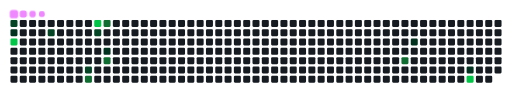
t = 0.00 s
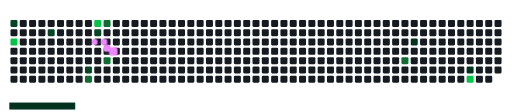
t = 1.67 s
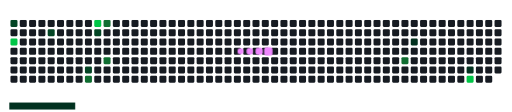
t = 3.33 s
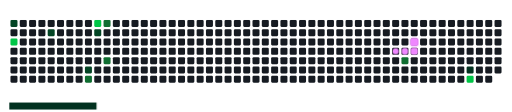
t = 5.00 s
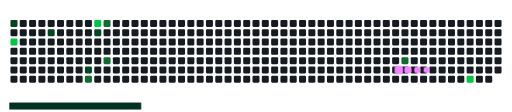
t = 6.67 s
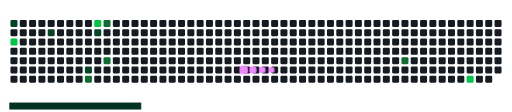
t = 8.33 s

The animated SVG that drew these frames (rendered in a browser with its animation timeline set to each time). Animation: 23 CSS @keyframes rules; frames cover the first 8.33 s, repeats indefinitely.

<svg viewBox="-16 -32 880 192" width="880" height="192" xmlns="http://www.w3.org/2000/svg"><desc>Generated with https://github.com/Platane/snk</desc><style>:root{--cb:#1b1f230a;--cs:#ef87ff;--ce:#161b22;--c0:#161b22;--c1:#01311f;--c2:#034525;--c3:#0f6d31;--c4:#00c647}.c{shape-rendering:geometricPrecision;fill:var(--ce);stroke-width:1px;stroke:var(--cb);animation:none 24700ms linear infinite;width:12px;height:12px}@keyframes c0{46.55%{fill:var(--c2)}46.57%,100%{fill:var(--ce)}}.c.c0{fill:var(--c2);animation-name:c0}@keyframes c1{1.61%{fill:var(--c1)}1.63%,100%{fill:var(--ce)}}.c.c1{fill:var(--c1);animation-name:c1}@keyframes c2{95.94%{fill:var(--c4)}95.96%,100%{fill:var(--ce)}}.c.c2{fill:var(--c4);animation-name:c2}@keyframes c3{44.52%{fill:var(--c2)}44.54%,100%{fill:var(--ce)}}.c.c3{fill:var(--c2);animation-name:c3}@keyframes c4{40.48%{fill:var(--c2)}40.5%,100%{fill:var(--ce)}}.c.c4{fill:var(--c2);animation-name:c4}@keyframes c5{54.65%{fill:var(--c3)}54.67%,100%{fill:var(--ce)}}.c.c5{fill:var(--c3);animation-name:c5}@keyframes c6{91.49%{fill:var(--c4)}91.51%,100%{fill:var(--ce)}}.c.c6{fill:var(--c4);animation-name:c6}@keyframes c7{42.5%{fill:var(--c2)}42.52%,100%{fill:var(--ce)}}.c.c7{fill:var(--c2);animation-name:c7}@keyframes c8{51.41%{fill:var(--c3)}51.43%,100%{fill:var(--ce)}}.c.c8{fill:var(--c3);animation-name:c8}@keyframes c9{6.47%{fill:var(--c1)}6.49%,100%{fill:var(--ce)}}.c.c9{fill:var(--c1);animation-name:c9}@keyframes ca{53.03%{fill:var(--c3)}53.05%,100%{fill:var(--ce)}}.c.ca{fill:var(--c3);animation-name:ca}@keyframes cb{69.22%{fill:var(--c3)}69.24%,100%{fill:var(--ce)}}.c.cb{fill:var(--c3);animation-name:cb}@keyframes cc{20.23%{fill:var(--c1)}20.25%,100%{fill:var(--ce)}}.c.cc{fill:var(--c1);animation-name:cc}@keyframes cd{23.88%{fill:var(--c1)}23.9%,100%{fill:var(--ce)}}.c.cd{fill:var(--c1);animation-name:cd}@keyframes ce{72.86%{fill:var(--c4)}72.88%,100%{fill:var(--ce)}}.c.ce{fill:var(--c4);animation-name:ce}.u{transform-origin:0 0;transform:scale(0,1);animation:none linear 24700ms infinite}@keyframes u0{1.61%{transform:scale(0.000,1)}1.63%,6.47%{transform:scale(0.250,1)}6.49%,20.23%{transform:scale(0.500,1)}20.25%,23.88%{transform:scale(0.750,1)}23.9%,100%{transform:scale(1.000,1)}}.u.u0{fill:var(--c1);animation-name:u0;transform-origin:0.0px 0}@keyframes u1{40.48%{transform:scale(0.000,1)}40.5%,42.5%{transform:scale(0.250,1)}42.52%,44.52%{transform:scale(0.500,1)}44.54%,46.55%{transform:scale(0.750,1)}46.57%,100%{transform:scale(1.000,1)}}.u.u1{fill:var(--c2);animation-name:u1;transform-origin:226.1px 0}@keyframes u2{51.41%{transform:scale(0.000,1)}51.43%,53.03%{transform:scale(0.250,1)}53.05%,54.65%{transform:scale(0.500,1)}54.67%,69.22%{transform:scale(0.750,1)}69.24%,100%{transform:scale(1.000,1)}}.u.u2{fill:var(--c3);animation-name:u2;transform-origin:452.3px 0}@keyframes u3{72.86%{transform:scale(0.000,1)}72.88%,91.49%{transform:scale(0.333,1)}91.51%,95.94%{transform:scale(0.667,1)}95.96%,100%{transform:scale(1.000,1)}}.u.u3{fill:var(--c4);animation-name:u3;transform-origin:678.4px 0}.s{shape-rendering:geometricPrecision;fill:var(--cs);animation:none linear 24700ms infinite}@keyframes s0{0%,46.96%,99.6%{transform:translate(0px,-16px)}0.4%{transform:translate(-16px,-16px)}1.21%{transform:translate(-16px,16px)}2.83%{transform:translate(48px,16px)}3.24%,97.17%{transform:translate(48px,32px)}6.07%{transform:translate(160px,32px)}6.48%{transform:translate(160px,48px)}19.84%{transform:translate(688px,48px)}20.24%{transform:translate(688px,32px)}22.67%{transform:translate(784px,32px)}23.89%{transform:translate(784px,80px)}40.49%{transform:translate(128px,80px)}40.89%,53.85%{transform:translate(128px,64px)}41.3%{transform:translate(144px,64px)}42.51%{transform:translate(144px,16px)}44.53%{transform:translate(64px,16px)}44.94%{transform:translate(64px,0px)}46.56%,95.14%{transform:translate(0px,0px)}51.01%{transform:translate(160px,-16px)}53.04%{transform:translate(160px,64px)}54.66%{transform:translate(128px,96px)}68.42%{transform:translate(672px,96px)}69.23%{transform:translate(672px,64px)}72.06%{transform:translate(784px,64px)}72.87%{transform:translate(784px,96px)}73.28%{transform:translate(768px,96px)}75.71%{transform:translate(768px,0px)}95.95%{transform:translate(0px,32px)}98.38%{transform:translate(48px,-16px)}}.s.s0{transform:translate(0px,-16px);animation-name:s0}@keyframes s1{0%,99.6%{transform:translate(16px,-16px)}0.81%{transform:translate(-16px,-16px)}1.62%{transform:translate(-16px,16px)}3.24%{transform:translate(48px,16px)}3.64%,97.57%{transform:translate(48px,32px)}6.48%{transform:translate(160px,32px)}6.88%{transform:translate(160px,48px)}20.24%{transform:translate(688px,48px)}20.65%{transform:translate(688px,32px)}23.08%{transform:translate(784px,32px)}24.29%{transform:translate(784px,80px)}40.89%{transform:translate(128px,80px)}41.3%,54.25%{transform:translate(128px,64px)}41.7%{transform:translate(144px,64px)}42.91%{transform:translate(144px,16px)}44.94%{transform:translate(64px,16px)}45.34%{transform:translate(64px,0px)}46.96%,95.55%{transform:translate(0px,0px)}47.37%{transform:translate(0px,-16px)}51.42%{transform:translate(160px,-16px)}53.44%{transform:translate(160px,64px)}55.06%{transform:translate(128px,96px)}68.83%{transform:translate(672px,96px)}69.64%{transform:translate(672px,64px)}72.47%{transform:translate(784px,64px)}73.28%{transform:translate(784px,96px)}73.68%{transform:translate(768px,96px)}76.11%{transform:translate(768px,0px)}96.36%{transform:translate(0px,32px)}98.79%{transform:translate(48px,-16px)}}.s.s1{transform:translate(16px,-16px);animation-name:s1}@keyframes s2{0%,99.6%{transform:translate(32px,-16px)}1.21%{transform:translate(-16px,-16px)}2.02%{transform:translate(-16px,16px)}3.64%{transform:translate(48px,16px)}4.05%,97.98%{transform:translate(48px,32px)}6.88%{transform:translate(160px,32px)}7.29%{transform:translate(160px,48px)}20.65%{transform:translate(688px,48px)}21.05%{transform:translate(688px,32px)}23.48%{transform:translate(784px,32px)}24.7%{transform:translate(784px,80px)}41.3%{transform:translate(128px,80px)}41.7%,54.66%{transform:translate(128px,64px)}42.11%{transform:translate(144px,64px)}43.32%{transform:translate(144px,16px)}45.34%{transform:translate(64px,16px)}45.75%{transform:translate(64px,0px)}47.37%,95.95%{transform:translate(0px,0px)}47.77%{transform:translate(0px,-16px)}51.82%{transform:translate(160px,-16px)}53.85%{transform:translate(160px,64px)}55.47%{transform:translate(128px,96px)}69.23%{transform:translate(672px,96px)}70.04%{transform:translate(672px,64px)}72.87%{transform:translate(784px,64px)}73.68%{transform:translate(784px,96px)}74.09%{transform:translate(768px,96px)}76.52%{transform:translate(768px,0px)}96.76%{transform:translate(0px,32px)}99.19%{transform:translate(48px,-16px)}}.s.s2{transform:translate(32px,-16px);animation-name:s2}@keyframes s3{0%,99.6%{transform:translate(48px,-16px)}1.62%{transform:translate(-16px,-16px)}2.43%{transform:translate(-16px,16px)}4.05%{transform:translate(48px,16px)}4.45%,98.38%{transform:translate(48px,32px)}7.29%{transform:translate(160px,32px)}7.69%{transform:translate(160px,48px)}21.05%{transform:translate(688px,48px)}21.46%{transform:translate(688px,32px)}23.89%{transform:translate(784px,32px)}25.1%{transform:translate(784px,80px)}41.7%{transform:translate(128px,80px)}42.11%,55.06%{transform:translate(128px,64px)}42.51%{transform:translate(144px,64px)}43.72%{transform:translate(144px,16px)}45.75%{transform:translate(64px,16px)}46.15%{transform:translate(64px,0px)}47.77%,96.36%{transform:translate(0px,0px)}48.18%{transform:translate(0px,-16px)}52.23%{transform:translate(160px,-16px)}54.25%{transform:translate(160px,64px)}55.87%{transform:translate(128px,96px)}69.64%{transform:translate(672px,96px)}70.45%{transform:translate(672px,64px)}73.28%{transform:translate(784px,64px)}74.09%{transform:translate(784px,96px)}74.49%{transform:translate(768px,96px)}76.92%{transform:translate(768px,0px)}97.17%{transform:translate(0px,32px)}}.s.s3{transform:translate(48px,-16px);animation-name:s3}</style><rect class="c c0" x="2" y="2" rx="2" ry="2"/><rect class="c c1" x="2" y="18" rx="2" ry="2"/><rect class="c c2" x="2" y="34" rx="2" ry="2"/><rect class="c" x="2" y="50" rx="2" ry="2"/><rect class="c" x="2" y="66" rx="2" ry="2"/><rect class="c" x="2" y="82" rx="2" ry="2"/><rect class="c" x="2" y="98" rx="2" ry="2"/><rect class="c" x="18" y="2" rx="2" ry="2"/><rect class="c" x="18" y="18" rx="2" ry="2"/><rect class="c" x="18" y="34" rx="2" ry="2"/><rect class="c" x="18" y="50" rx="2" ry="2"/><rect class="c" x="18" y="66" rx="2" ry="2"/><rect class="c" x="18" y="82" rx="2" ry="2"/><rect class="c" x="18" y="98" rx="2" ry="2"/><rect class="c" x="34" y="2" rx="2" ry="2"/><rect class="c" x="34" y="18" rx="2" ry="2"/><rect class="c" x="34" y="34" rx="2" ry="2"/><rect class="c" x="34" y="50" rx="2" ry="2"/><rect class="c" x="34" y="66" rx="2" ry="2"/><rect class="c" x="34" y="82" rx="2" ry="2"/><rect class="c" x="34" y="98" rx="2" ry="2"/><rect class="c" x="50" y="2" rx="2" ry="2"/><rect class="c" x="50" y="18" rx="2" ry="2"/><rect class="c" x="50" y="34" rx="2" ry="2"/><rect class="c" x="50" y="50" rx="2" ry="2"/><rect class="c" x="50" y="66" rx="2" ry="2"/><rect class="c" x="50" y="82" rx="2" ry="2"/><rect class="c" x="50" y="98" rx="2" ry="2"/><rect class="c" x="66" y="2" rx="2" ry="2"/><rect class="c c3" x="66" y="18" rx="2" ry="2"/><rect class="c" x="66" y="34" rx="2" ry="2"/><rect class="c" x="66" y="50" rx="2" ry="2"/><rect class="c" x="66" y="66" rx="2" ry="2"/><rect class="c" x="66" y="82" rx="2" ry="2"/><rect class="c" x="66" y="98" rx="2" ry="2"/><rect class="c" x="82" y="2" rx="2" ry="2"/><rect class="c" x="82" y="18" rx="2" ry="2"/><rect class="c" x="82" y="34" rx="2" ry="2"/><rect class="c" x="82" y="50" rx="2" ry="2"/><rect class="c" x="82" y="66" rx="2" ry="2"/><rect class="c" x="82" y="82" rx="2" ry="2"/><rect class="c" x="82" y="98" rx="2" ry="2"/><rect class="c" x="98" y="2" rx="2" ry="2"/><rect class="c" x="98" y="18" rx="2" ry="2"/><rect class="c" x="98" y="34" rx="2" ry="2"/><rect class="c" x="98" y="50" rx="2" ry="2"/><rect class="c" x="98" y="66" rx="2" ry="2"/><rect class="c" x="98" y="82" rx="2" ry="2"/><rect class="c" x="98" y="98" rx="2" ry="2"/><rect class="c" x="114" y="2" rx="2" ry="2"/><rect class="c" x="114" y="18" rx="2" ry="2"/><rect class="c" x="114" y="34" rx="2" ry="2"/><rect class="c" x="114" y="50" rx="2" ry="2"/><rect class="c" x="114" y="66" rx="2" ry="2"/><rect class="c" x="114" y="82" rx="2" ry="2"/><rect class="c" x="114" y="98" rx="2" ry="2"/><rect class="c" x="130" y="2" rx="2" ry="2"/><rect class="c" x="130" y="18" rx="2" ry="2"/><rect class="c" x="130" y="34" rx="2" ry="2"/><rect class="c" x="130" y="50" rx="2" ry="2"/><rect class="c" x="130" y="66" rx="2" ry="2"/><rect class="c c4" x="130" y="82" rx="2" ry="2"/><rect class="c c5" x="130" y="98" rx="2" ry="2"/><rect class="c c6" x="146" y="2" rx="2" ry="2"/><rect class="c c7" x="146" y="18" rx="2" ry="2"/><rect class="c" x="146" y="34" rx="2" ry="2"/><rect class="c" x="146" y="50" rx="2" ry="2"/><rect class="c" x="146" y="66" rx="2" ry="2"/><rect class="c" x="146" y="82" rx="2" ry="2"/><rect class="c" x="146" y="98" rx="2" ry="2"/><rect class="c c8" x="162" y="2" rx="2" ry="2"/><rect class="c" x="162" y="18" rx="2" ry="2"/><rect class="c" x="162" y="34" rx="2" ry="2"/><rect class="c c9" x="162" y="50" rx="2" ry="2"/><rect class="c ca" x="162" y="66" rx="2" ry="2"/><rect class="c" x="162" y="82" rx="2" ry="2"/><rect class="c" x="162" y="98" rx="2" ry="2"/><rect class="c" x="178" y="2" rx="2" ry="2"/><rect class="c" x="178" y="18" rx="2" ry="2"/><rect class="c" x="178" y="34" rx="2" ry="2"/><rect class="c" x="178" y="50" rx="2" ry="2"/><rect class="c" x="178" y="66" rx="2" ry="2"/><rect class="c" x="178" y="82" rx="2" ry="2"/><rect class="c" x="178" y="98" rx="2" ry="2"/><rect class="c" x="194" y="2" rx="2" ry="2"/><rect class="c" x="194" y="18" rx="2" ry="2"/><rect class="c" x="194" y="34" rx="2" ry="2"/><rect class="c" x="194" y="50" rx="2" ry="2"/><rect class="c" x="194" y="66" rx="2" ry="2"/><rect class="c" x="194" y="82" rx="2" ry="2"/><rect class="c" x="194" y="98" rx="2" ry="2"/><rect class="c" x="210" y="2" rx="2" ry="2"/><rect class="c" x="210" y="18" rx="2" ry="2"/><rect class="c" x="210" y="34" rx="2" ry="2"/><rect class="c" x="210" y="50" rx="2" ry="2"/><rect class="c" x="210" y="66" rx="2" ry="2"/><rect class="c" x="210" y="82" rx="2" ry="2"/><rect class="c" x="210" y="98" rx="2" ry="2"/><rect class="c" x="226" y="2" rx="2" ry="2"/><rect class="c" x="226" y="18" rx="2" ry="2"/><rect class="c" x="226" y="34" rx="2" ry="2"/><rect class="c" x="226" y="50" rx="2" ry="2"/><rect class="c" x="226" y="66" rx="2" ry="2"/><rect class="c" x="226" y="82" rx="2" ry="2"/><rect class="c" x="226" y="98" rx="2" ry="2"/><rect class="c" x="242" y="2" rx="2" ry="2"/><rect class="c" x="242" y="18" rx="2" ry="2"/><rect class="c" x="242" y="34" rx="2" ry="2"/><rect class="c" x="242" y="50" rx="2" ry="2"/><rect class="c" x="242" y="66" rx="2" ry="2"/><rect class="c" x="242" y="82" rx="2" ry="2"/><rect class="c" x="242" y="98" rx="2" ry="2"/><rect class="c" x="258" y="2" rx="2" ry="2"/><rect class="c" x="258" y="18" rx="2" ry="2"/><rect class="c" x="258" y="34" rx="2" ry="2"/><rect class="c" x="258" y="50" rx="2" ry="2"/><rect class="c" x="258" y="66" rx="2" ry="2"/><rect class="c" x="258" y="82" rx="2" ry="2"/><rect class="c" x="258" y="98" rx="2" ry="2"/><rect class="c" x="274" y="2" rx="2" ry="2"/><rect class="c" x="274" y="18" rx="2" ry="2"/><rect class="c" x="274" y="34" rx="2" ry="2"/><rect class="c" x="274" y="50" rx="2" ry="2"/><rect class="c" x="274" y="66" rx="2" ry="2"/><rect class="c" x="274" y="82" rx="2" ry="2"/><rect class="c" x="274" y="98" rx="2" ry="2"/><rect class="c" x="290" y="2" rx="2" ry="2"/><rect class="c" x="290" y="18" rx="2" ry="2"/><rect class="c" x="290" y="34" rx="2" ry="2"/><rect class="c" x="290" y="50" rx="2" ry="2"/><rect class="c" x="290" y="66" rx="2" ry="2"/><rect class="c" x="290" y="82" rx="2" ry="2"/><rect class="c" x="290" y="98" rx="2" ry="2"/><rect class="c" x="306" y="2" rx="2" ry="2"/><rect class="c" x="306" y="18" rx="2" ry="2"/><rect class="c" x="306" y="34" rx="2" ry="2"/><rect class="c" x="306" y="50" rx="2" ry="2"/><rect class="c" x="306" y="66" rx="2" ry="2"/><rect class="c" x="306" y="82" rx="2" ry="2"/><rect class="c" x="306" y="98" rx="2" ry="2"/><rect class="c" x="322" y="2" rx="2" ry="2"/><rect class="c" x="322" y="18" rx="2" ry="2"/><rect class="c" x="322" y="34" rx="2" ry="2"/><rect class="c" x="322" y="50" rx="2" ry="2"/><rect class="c" x="322" y="66" rx="2" ry="2"/><rect class="c" x="322" y="82" rx="2" ry="2"/><rect class="c" x="322" y="98" rx="2" ry="2"/><rect class="c" x="338" y="2" rx="2" ry="2"/><rect class="c" x="338" y="18" rx="2" ry="2"/><rect class="c" x="338" y="34" rx="2" ry="2"/><rect class="c" x="338" y="50" rx="2" ry="2"/><rect class="c" x="338" y="66" rx="2" ry="2"/><rect class="c" x="338" y="82" rx="2" ry="2"/><rect class="c" x="338" y="98" rx="2" ry="2"/><rect class="c" x="354" y="2" rx="2" ry="2"/><rect class="c" x="354" y="18" rx="2" ry="2"/><rect class="c" x="354" y="34" rx="2" ry="2"/><rect class="c" x="354" y="50" rx="2" ry="2"/><rect class="c" x="354" y="66" rx="2" ry="2"/><rect class="c" x="354" y="82" rx="2" ry="2"/><rect class="c" x="354" y="98" rx="2" ry="2"/><rect class="c" x="370" y="2" rx="2" ry="2"/><rect class="c" x="370" y="18" rx="2" ry="2"/><rect class="c" x="370" y="34" rx="2" ry="2"/><rect class="c" x="370" y="50" rx="2" ry="2"/><rect class="c" x="370" y="66" rx="2" ry="2"/><rect class="c" x="370" y="82" rx="2" ry="2"/><rect class="c" x="370" y="98" rx="2" ry="2"/><rect class="c" x="386" y="2" rx="2" ry="2"/><rect class="c" x="386" y="18" rx="2" ry="2"/><rect class="c" x="386" y="34" rx="2" ry="2"/><rect class="c" x="386" y="50" rx="2" ry="2"/><rect class="c" x="386" y="66" rx="2" ry="2"/><rect class="c" x="386" y="82" rx="2" ry="2"/><rect class="c" x="386" y="98" rx="2" ry="2"/><rect class="c" x="402" y="2" rx="2" ry="2"/><rect class="c" x="402" y="18" rx="2" ry="2"/><rect class="c" x="402" y="34" rx="2" ry="2"/><rect class="c" x="402" y="50" rx="2" ry="2"/><rect class="c" x="402" y="66" rx="2" ry="2"/><rect class="c" x="402" y="82" rx="2" ry="2"/><rect class="c" x="402" y="98" rx="2" ry="2"/><rect class="c" x="418" y="2" rx="2" ry="2"/><rect class="c" x="418" y="18" rx="2" ry="2"/><rect class="c" x="418" y="34" rx="2" ry="2"/><rect class="c" x="418" y="50" rx="2" ry="2"/><rect class="c" x="418" y="66" rx="2" ry="2"/><rect class="c" x="418" y="82" rx="2" ry="2"/><rect class="c" x="418" y="98" rx="2" ry="2"/><rect class="c" x="434" y="2" rx="2" ry="2"/><rect class="c" x="434" y="18" rx="2" ry="2"/><rect class="c" x="434" y="34" rx="2" ry="2"/><rect class="c" x="434" y="50" rx="2" ry="2"/><rect class="c" x="434" y="66" rx="2" ry="2"/><rect class="c" x="434" y="82" rx="2" ry="2"/><rect class="c" x="434" y="98" rx="2" ry="2"/><rect class="c" x="450" y="2" rx="2" ry="2"/><rect class="c" x="450" y="18" rx="2" ry="2"/><rect class="c" x="450" y="34" rx="2" ry="2"/><rect class="c" x="450" y="50" rx="2" ry="2"/><rect class="c" x="450" y="66" rx="2" ry="2"/><rect class="c" x="450" y="82" rx="2" ry="2"/><rect class="c" x="450" y="98" rx="2" ry="2"/><rect class="c" x="466" y="2" rx="2" ry="2"/><rect class="c" x="466" y="18" rx="2" ry="2"/><rect class="c" x="466" y="34" rx="2" ry="2"/><rect class="c" x="466" y="50" rx="2" ry="2"/><rect class="c" x="466" y="66" rx="2" ry="2"/><rect class="c" x="466" y="82" rx="2" ry="2"/><rect class="c" x="466" y="98" rx="2" ry="2"/><rect class="c" x="482" y="2" rx="2" ry="2"/><rect class="c" x="482" y="18" rx="2" ry="2"/><rect class="c" x="482" y="34" rx="2" ry="2"/><rect class="c" x="482" y="50" rx="2" ry="2"/><rect class="c" x="482" y="66" rx="2" ry="2"/><rect class="c" x="482" y="82" rx="2" ry="2"/><rect class="c" x="482" y="98" rx="2" ry="2"/><rect class="c" x="498" y="2" rx="2" ry="2"/><rect class="c" x="498" y="18" rx="2" ry="2"/><rect class="c" x="498" y="34" rx="2" ry="2"/><rect class="c" x="498" y="50" rx="2" ry="2"/><rect class="c" x="498" y="66" rx="2" ry="2"/><rect class="c" x="498" y="82" rx="2" ry="2"/><rect class="c" x="498" y="98" rx="2" ry="2"/><rect class="c" x="514" y="2" rx="2" ry="2"/><rect class="c" x="514" y="18" rx="2" ry="2"/><rect class="c" x="514" y="34" rx="2" ry="2"/><rect class="c" x="514" y="50" rx="2" ry="2"/><rect class="c" x="514" y="66" rx="2" ry="2"/><rect class="c" x="514" y="82" rx="2" ry="2"/><rect class="c" x="514" y="98" rx="2" ry="2"/><rect class="c" x="530" y="2" rx="2" ry="2"/><rect class="c" x="530" y="18" rx="2" ry="2"/><rect class="c" x="530" y="34" rx="2" ry="2"/><rect class="c" x="530" y="50" rx="2" ry="2"/><rect class="c" x="530" y="66" rx="2" ry="2"/><rect class="c" x="530" y="82" rx="2" ry="2"/><rect class="c" x="530" y="98" rx="2" ry="2"/><rect class="c" x="546" y="2" rx="2" ry="2"/><rect class="c" x="546" y="18" rx="2" ry="2"/><rect class="c" x="546" y="34" rx="2" ry="2"/><rect class="c" x="546" y="50" rx="2" ry="2"/><rect class="c" x="546" y="66" rx="2" ry="2"/><rect class="c" x="546" y="82" rx="2" ry="2"/><rect class="c" x="546" y="98" rx="2" ry="2"/><rect class="c" x="562" y="2" rx="2" ry="2"/><rect class="c" x="562" y="18" rx="2" ry="2"/><rect class="c" x="562" y="34" rx="2" ry="2"/><rect class="c" x="562" y="50" rx="2" ry="2"/><rect class="c" x="562" y="66" rx="2" ry="2"/><rect class="c" x="562" y="82" rx="2" ry="2"/><rect class="c" x="562" y="98" rx="2" ry="2"/><rect class="c" x="578" y="2" rx="2" ry="2"/><rect class="c" x="578" y="18" rx="2" ry="2"/><rect class="c" x="578" y="34" rx="2" ry="2"/><rect class="c" x="578" y="50" rx="2" ry="2"/><rect class="c" x="578" y="66" rx="2" ry="2"/><rect class="c" x="578" y="82" rx="2" ry="2"/><rect class="c" x="578" y="98" rx="2" ry="2"/><rect class="c" x="594" y="2" rx="2" ry="2"/><rect class="c" x="594" y="18" rx="2" ry="2"/><rect class="c" x="594" y="34" rx="2" ry="2"/><rect class="c" x="594" y="50" rx="2" ry="2"/><rect class="c" x="594" y="66" rx="2" ry="2"/><rect class="c" x="594" y="82" rx="2" ry="2"/><rect class="c" x="594" y="98" rx="2" ry="2"/><rect class="c" x="610" y="2" rx="2" ry="2"/><rect class="c" x="610" y="18" rx="2" ry="2"/><rect class="c" x="610" y="34" rx="2" ry="2"/><rect class="c" x="610" y="50" rx="2" ry="2"/><rect class="c" x="610" y="66" rx="2" ry="2"/><rect class="c" x="610" y="82" rx="2" ry="2"/><rect class="c" x="610" y="98" rx="2" ry="2"/><rect class="c" x="626" y="2" rx="2" ry="2"/><rect class="c" x="626" y="18" rx="2" ry="2"/><rect class="c" x="626" y="34" rx="2" ry="2"/><rect class="c" x="626" y="50" rx="2" ry="2"/><rect class="c" x="626" y="66" rx="2" ry="2"/><rect class="c" x="626" y="82" rx="2" ry="2"/><rect class="c" x="626" y="98" rx="2" ry="2"/><rect class="c" x="642" y="2" rx="2" ry="2"/><rect class="c" x="642" y="18" rx="2" ry="2"/><rect class="c" x="642" y="34" rx="2" ry="2"/><rect class="c" x="642" y="50" rx="2" ry="2"/><rect class="c" x="642" y="66" rx="2" ry="2"/><rect class="c" x="642" y="82" rx="2" ry="2"/><rect class="c" x="642" y="98" rx="2" ry="2"/><rect class="c" x="658" y="2" rx="2" ry="2"/><rect class="c" x="658" y="18" rx="2" ry="2"/><rect class="c" x="658" y="34" rx="2" ry="2"/><rect class="c" x="658" y="50" rx="2" ry="2"/><rect class="c" x="658" y="66" rx="2" ry="2"/><rect class="c" x="658" y="82" rx="2" ry="2"/><rect class="c" x="658" y="98" rx="2" ry="2"/><rect class="c" x="674" y="2" rx="2" ry="2"/><rect class="c" x="674" y="18" rx="2" ry="2"/><rect class="c" x="674" y="34" rx="2" ry="2"/><rect class="c" x="674" y="50" rx="2" ry="2"/><rect class="c cb" x="674" y="66" rx="2" ry="2"/><rect class="c" x="674" y="82" rx="2" ry="2"/><rect class="c" x="674" y="98" rx="2" ry="2"/><rect class="c" x="690" y="2" rx="2" ry="2"/><rect class="c" x="690" y="18" rx="2" ry="2"/><rect class="c cc" x="690" y="34" rx="2" ry="2"/><rect class="c" x="690" y="50" rx="2" ry="2"/><rect class="c" x="690" y="66" rx="2" ry="2"/><rect class="c" x="690" y="82" rx="2" ry="2"/><rect class="c" x="690" y="98" rx="2" ry="2"/><rect class="c" x="706" y="2" rx="2" ry="2"/><rect class="c" x="706" y="18" rx="2" ry="2"/><rect class="c" x="706" y="34" rx="2" ry="2"/><rect class="c" x="706" y="50" rx="2" ry="2"/><rect class="c" x="706" y="66" rx="2" ry="2"/><rect class="c" x="706" y="82" rx="2" ry="2"/><rect class="c" x="706" y="98" rx="2" ry="2"/><rect class="c" x="722" y="2" rx="2" ry="2"/><rect class="c" x="722" y="18" rx="2" ry="2"/><rect class="c" x="722" y="34" rx="2" ry="2"/><rect class="c" x="722" y="50" rx="2" ry="2"/><rect class="c" x="722" y="66" rx="2" ry="2"/><rect class="c" x="722" y="82" rx="2" ry="2"/><rect class="c" x="722" y="98" rx="2" ry="2"/><rect class="c" x="738" y="2" rx="2" ry="2"/><rect class="c" x="738" y="18" rx="2" ry="2"/><rect class="c" x="738" y="34" rx="2" ry="2"/><rect class="c" x="738" y="50" rx="2" ry="2"/><rect class="c" x="738" y="66" rx="2" ry="2"/><rect class="c" x="738" y="82" rx="2" ry="2"/><rect class="c" x="738" y="98" rx="2" ry="2"/><rect class="c" x="754" y="2" rx="2" ry="2"/><rect class="c" x="754" y="18" rx="2" ry="2"/><rect class="c" x="754" y="34" rx="2" ry="2"/><rect class="c" x="754" y="50" rx="2" ry="2"/><rect class="c" x="754" y="66" rx="2" ry="2"/><rect class="c" x="754" y="82" rx="2" ry="2"/><rect class="c" x="754" y="98" rx="2" ry="2"/><rect class="c" x="770" y="2" rx="2" ry="2"/><rect class="c" x="770" y="18" rx="2" ry="2"/><rect class="c" x="770" y="34" rx="2" ry="2"/><rect class="c" x="770" y="50" rx="2" ry="2"/><rect class="c" x="770" y="66" rx="2" ry="2"/><rect class="c" x="770" y="82" rx="2" ry="2"/><rect class="c" x="770" y="98" rx="2" ry="2"/><rect class="c" x="786" y="2" rx="2" ry="2"/><rect class="c" x="786" y="18" rx="2" ry="2"/><rect class="c" x="786" y="34" rx="2" ry="2"/><rect class="c" x="786" y="50" rx="2" ry="2"/><rect class="c" x="786" y="66" rx="2" ry="2"/><rect class="c cd" x="786" y="82" rx="2" ry="2"/><rect class="c ce" x="786" y="98" rx="2" ry="2"/><rect class="c" x="802" y="2" rx="2" ry="2"/><rect class="c" x="802" y="18" rx="2" ry="2"/><rect class="c" x="802" y="34" rx="2" ry="2"/><rect class="c" x="802" y="50" rx="2" ry="2"/><rect class="c" x="802" y="66" rx="2" ry="2"/><rect class="c" x="802" y="82" rx="2" ry="2"/><rect class="c" x="802" y="98" rx="2" ry="2"/><rect class="c" x="818" y="2" rx="2" ry="2"/><rect class="c" x="818" y="18" rx="2" ry="2"/><rect class="c" x="818" y="34" rx="2" ry="2"/><rect class="c" x="818" y="50" rx="2" ry="2"/><rect class="c" x="818" y="66" rx="2" ry="2"/><rect class="c" x="818" y="82" rx="2" ry="2"/><rect class="c" x="818" y="98" rx="2" ry="2"/><rect class="c" x="834" y="2" rx="2" ry="2"/><rect class="c" x="834" y="18" rx="2" ry="2"/><rect class="c" x="834" y="34" rx="2" ry="2"/><rect class="c" x="834" y="50" rx="2" ry="2"/><rect class="c" x="834" y="66" rx="2" ry="2"/><rect class="c" x="834" y="82" rx="2" ry="2"/><rect class="u u0" height="12" width="226.7" x="0.0" y="144"/><rect class="u u1" height="12" width="226.7" x="226.1" y="144"/><rect class="u u2" height="12" width="226.7" x="452.3" y="144"/><rect class="u u3" height="12" width="170.2" x="678.4" y="144"/><rect class="s s0" x="0.8" y="0.8" width="14.4" height="14.4" rx="4.5" ry="4.5"/><rect class="s s1" x="1.8" y="1.8" width="12.3" height="12.3" rx="4.1" ry="4.1"/><rect class="s s2" x="2.6" y="2.6" width="10.8" height="10.8" rx="3.6" ry="3.6"/><rect class="s s3" x="3.0" y="3.0" width="9.9" height="9.9" rx="3.3" ry="3.3"/></svg>
